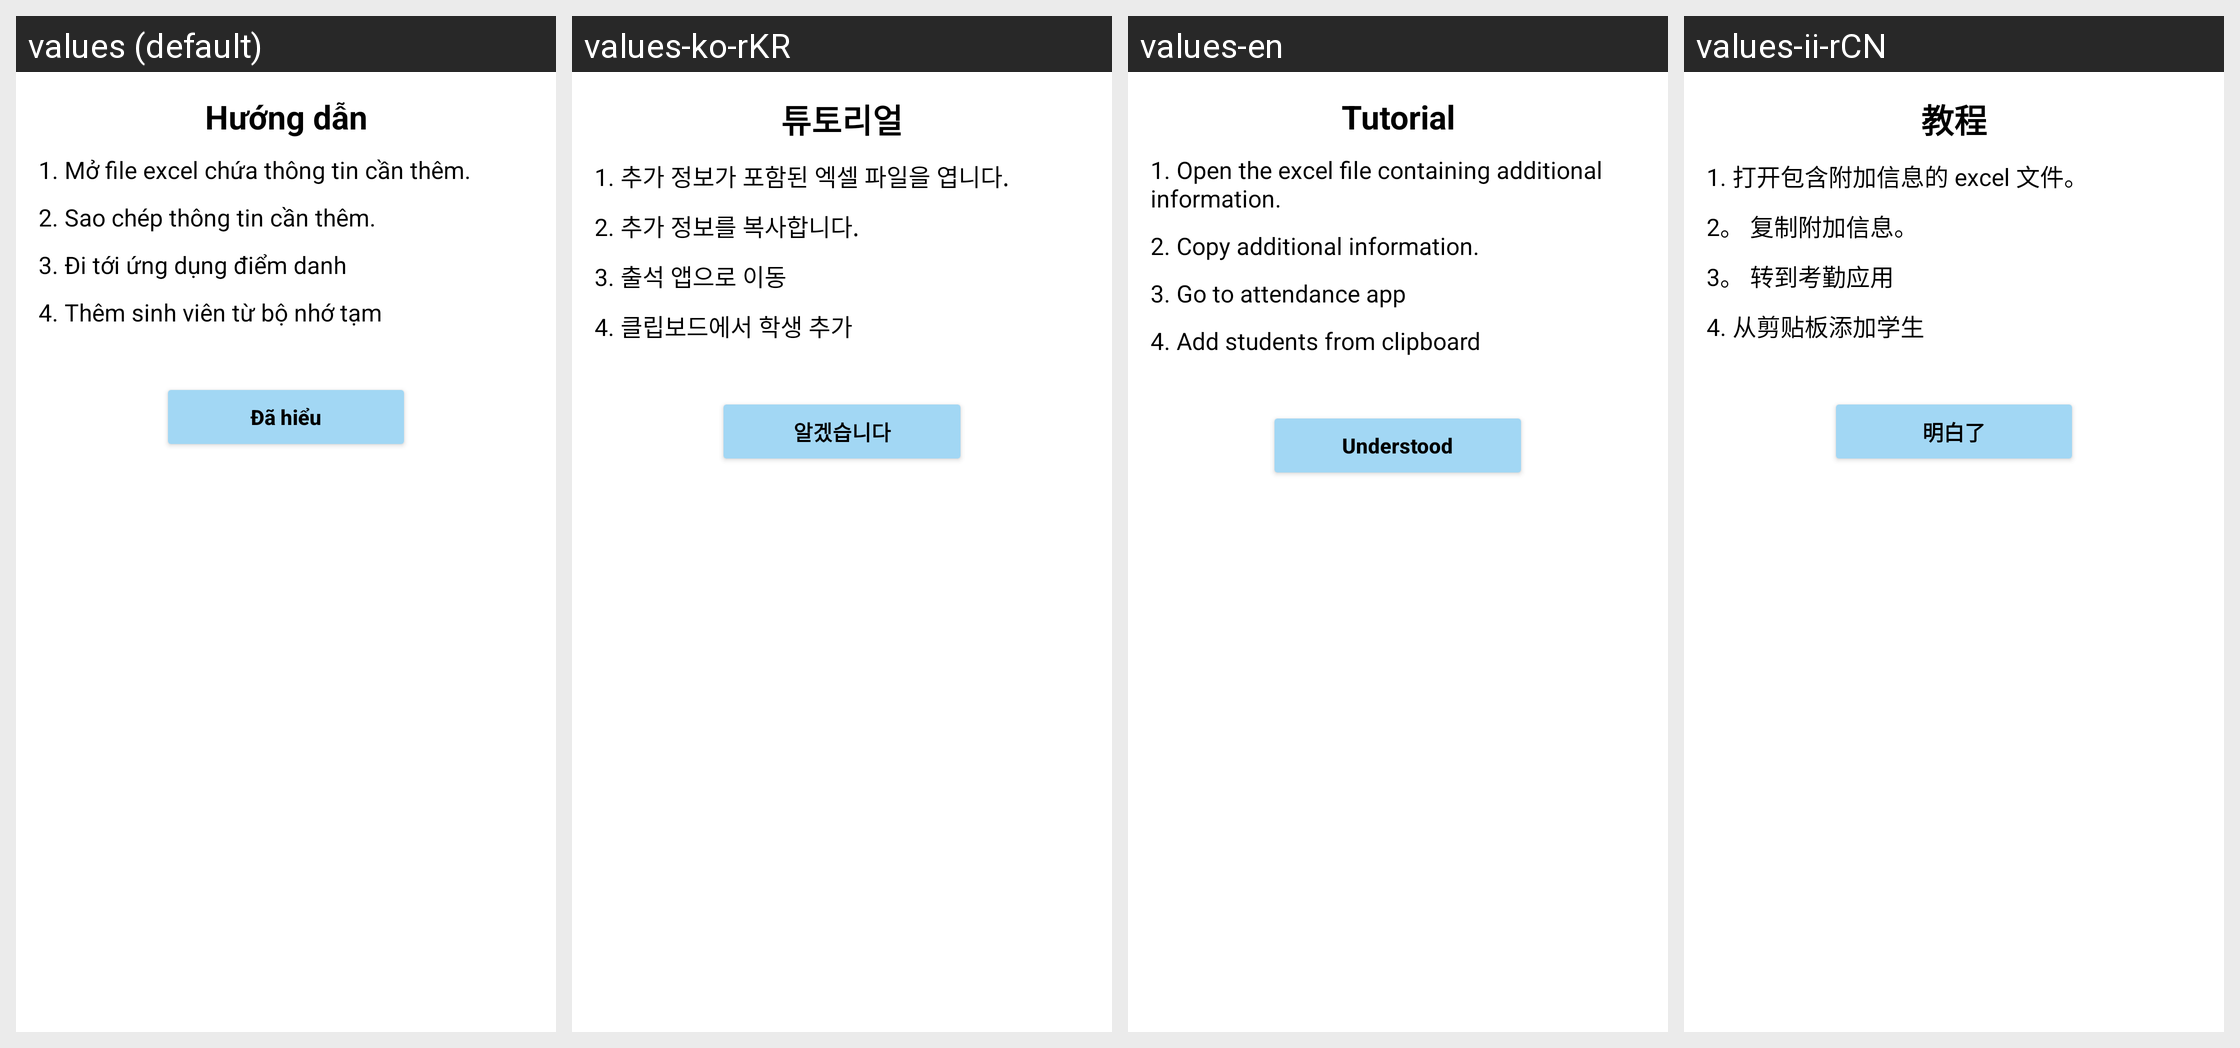

Strings drawn on this Android screen and how each of the app's shown locales translates them:
Android screen res/layout/dialog_import_excel.xml rendered under 4 locales, left to right: values (default), values-ko-rKR, values-en, values-ii-rCN. Device: Nexus 5 (rendered at 1080×1920; each locale shown at half size, 540×960, under a caption strip naming it); theme Theme.Atendance.
Strings drawn on this screen, with the default value and each locale's value (text and hints the layout hard-codes, and strings that could not be matched under every locale, appear in the picture but are not listed):

tutorial
  values: Hướng dẫn
  values-ko-rKR: 튜토리얼
  values-en: Tutorial
  values-ii-rCN: 教程

open_file_exel
  values: 1. Mở file excel chứa thông tin cần thêm.
  values-ko-rKR: 1. 추가 정보가 포함된 엑셀 파일을 엽니다.
  values-en: 1. Open the excel file containing additional information.
  values-ii-rCN: 1. 打开包含附加信息的 excel 文件。

copy_information
  values: 2. Sao chép thông tin cần thêm.
  values-ko-rKR: 2. 추가 정보를 복사합니다.
  values-en: 2. Copy additional information.
  values-ii-rCN: 2。 复制附加信息。

go_to_app
  values: 3. Đi tới ứng dụng điểm danh
  values-ko-rKR: 3. 출석 앱으로 이동
  values-en: 3. Go to attendance app
  values-ii-rCN: 3。 转到考勤应用

add_student_from_clipboard
  values: 4. Thêm sinh viên từ bộ nhớ tạm
  values-ko-rKR: 4. 클립보드에서 학생 추가
  values-en: 4. Add students from clipboard
  values-ii-rCN: 4. 从剪贴板添加学生

oke
  values: Đã hiểu
  values-ko-rKR: 알겠습니다
  values-en: Understood
  values-ii-rCN: 明白了
